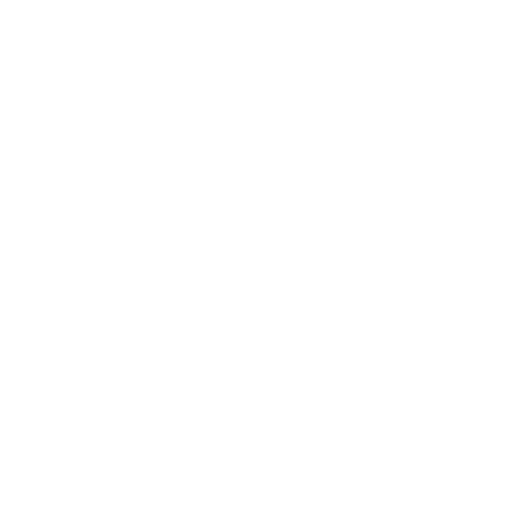
t = 0.00 s
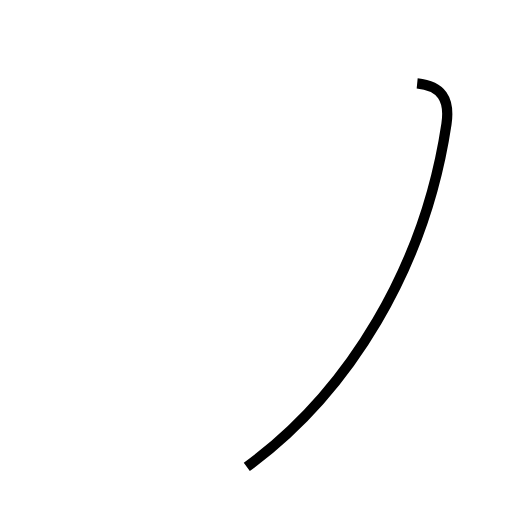
t = 1.36 s
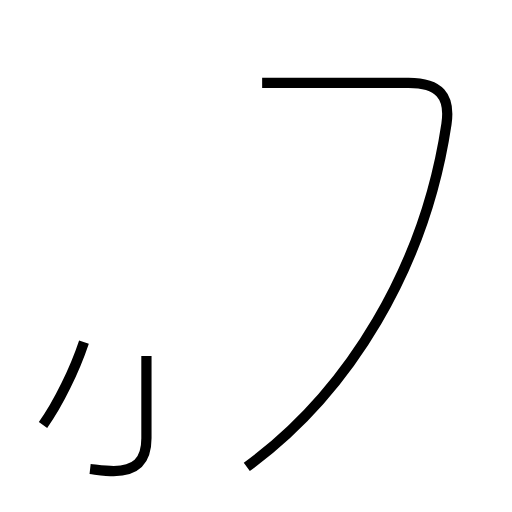
t = 2.56 s
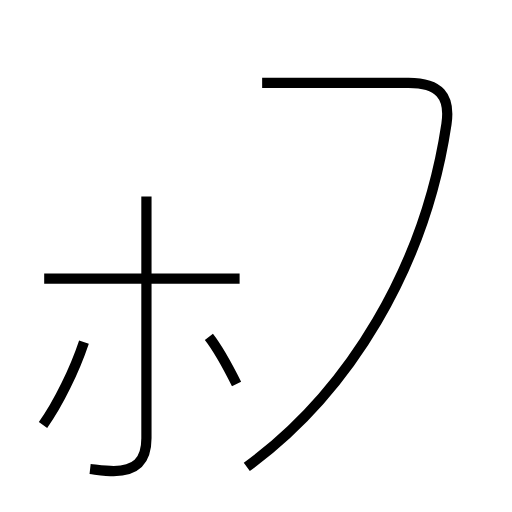
t = 3.76 s
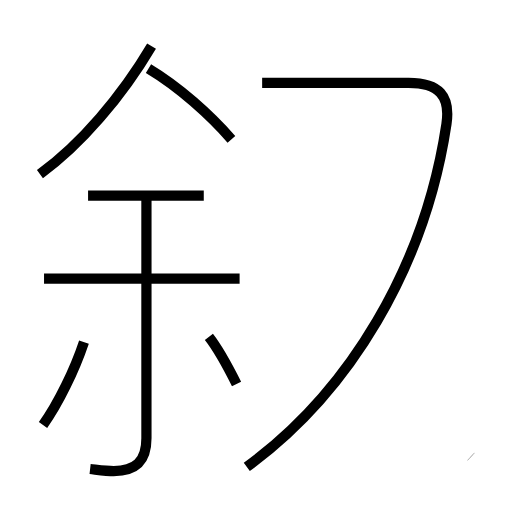
t = 4.92 s
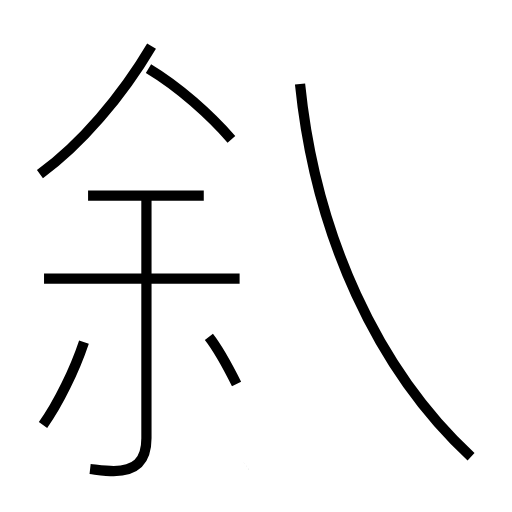
t = 6.15 s

The animated SVG that drew these frames (rendered in a browser with its animation timeline set to each time). Animation: 9 SMIL elements (animate=9); one cycle of 6.14 s.

<?xml version='1.0' encoding='utf-8'?>
<svg viewBox="0.0 -6.0 50.0 50.0" version="1.1" xmlns="http://www.w3.org/2000/svg"><rect x="-1000" y="-1000" width="2000" height="2000" stroke="white" fill="white" /><g style="fill:none;stroke:#000000;stroke-width:1"><path d="M 24.1 1.6 C 34.1 -5.7 41.5 -17.9 43.6 -31.9 C 44.0 -34.6 42.9 -35.9 39.9 -35.9 L 25.6 -35.9 " transform="translate(0.0 38.0)" stroke-dasharray="60.610030606179606" stroke-dashoffset="60.610030606179606"><animate attributeName="stroke-dashoffset" from="60.610030606179606" to="0" dur="1.8183009181853882s" begin="0s; anim_end.end" fill="freeze" id="anim0" /></path><path d="M 4.2 -2.5 C 5.7 -4.6 7.3 -7.9 8.2 -10.6 " transform="translate(0.0 38.0)" stroke-dasharray="9.061919511511935" stroke-dashoffset="9.061919511511935"><animate attributeName="stroke-dashoffset" from="9.061919511511935" to="0" dur="0.27185758534535803s" begin="anim0.end" fill="freeze" id="anim1" /></path><path d="M 8.8 1.8 C 9.7 1.9 10.4 2.0 11.1 2.0 C 13.2 2.0 14.3 1.1 14.3 -1.2 L 14.3 -24.8 " transform="translate(0.0 38.0)" stroke-dasharray="31.136993547315384" stroke-dashoffset="31.136993547315384"><animate attributeName="stroke-dashoffset" from="31.136993547315384" to="0" dur="0.9341098064194615s" begin="anim1.end" fill="freeze" id="anim2" /></path><path d="M 23.1 -6.5 C 22.3 -8.1 21.1 -10.2 20.4 -11.1 " transform="translate(0.0 38.0)" stroke-dasharray="5.339619170734653" stroke-dashoffset="5.339619170734653"><animate attributeName="stroke-dashoffset" from="5.339619170734653" to="0" dur="0.16018857512203957s" begin="anim2.end" fill="freeze" id="anim3" /></path><path d="M 23.4 -16.8 L 4.3 -16.8 " transform="translate(0.0 38.0)" stroke-dasharray="19.099999999999998" stroke-dashoffset="19.099999999999998"><animate attributeName="stroke-dashoffset" from="19.099999999999998" to="0" dur="0.573s" begin="anim3.end" fill="freeze" id="anim4" /></path><path d="M 19.9 -24.9 L 8.6 -24.9 " transform="translate(0.0 38.0)" stroke-dasharray="11.299999999999999" stroke-dashoffset="11.299999999999999"><animate attributeName="stroke-dashoffset" from="11.299999999999999" to="0" dur="0.33899999999999997s" begin="anim4.end" fill="freeze" id="anim5" /></path><path d="M 3.9 -27.0 C 7.9 -29.9 11.9 -34.6 14.8 -39.5 " transform="translate(0.0 38.0)" stroke-dasharray="16.691335108692698" stroke-dashoffset="16.691335108692698"><animate attributeName="stroke-dashoffset" from="16.691335108692698" to="0" dur="0.500740053260781s" begin="anim5.end" fill="freeze" id="anim6" /></path><path d="M 22.6 -30.4 C 20.5 -32.8 17.5 -35.5 14.5 -37.3 " transform="translate(0.0 38.0)" stroke-dasharray="10.679759382342663" stroke-dashoffset="10.679759382342663"><animate attributeName="stroke-dashoffset" from="10.679759382342663" to="0" dur="0.3203927814702799s" begin="anim6.end" fill="freeze" id="anim7" /></path><path d="M 46.0 0.6 C 36.9 -7.8 30.8 -21.0 29.3 -35.8" transform="translate(0.0 38.0)" stroke-dasharray="40.910170841799605" stroke-dashoffset="40.910170841799605"><animate attributeName="stroke-dashoffset" from="40.910170841799605" to="0" dur="1.2273051252539882s" begin="anim7.end" fill="freeze" id="anim_end" /></path></g></svg>
